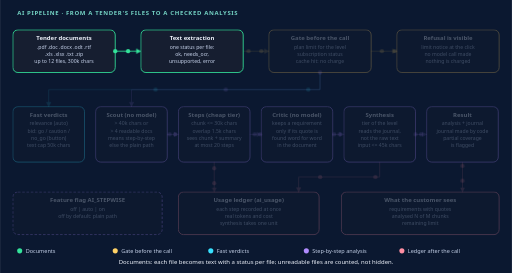
t = 0.00 s
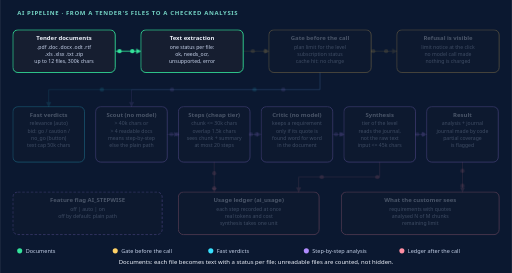
t = 1.40 s
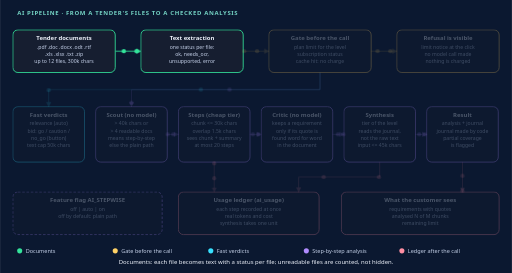
t = 2.80 s
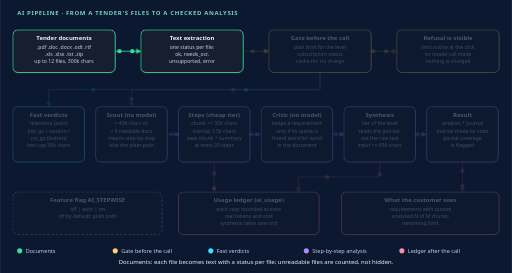
t = 5.60 s
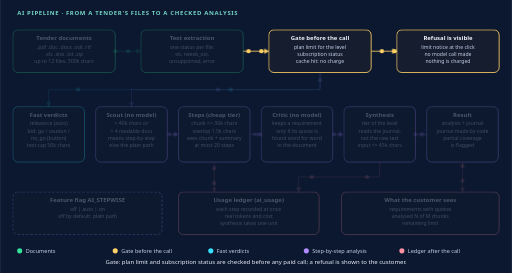
t = 6.00 s
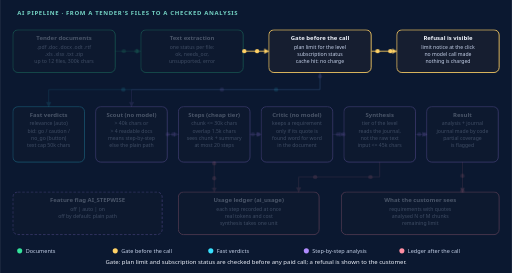
t = 8.80 s

The animated SVG that drew these frames (rendered in a browser with its animation timeline set to each time). Animation: 24 SMIL elements (animateMotion=24), 16 CSS @keyframes rules; frames cover the first 8.80 s, repeats indefinitely.

<svg xmlns="http://www.w3.org/2000/svg" viewBox="0 0 1200 640" role="img" font-family="system-ui,Segoe UI,Arial,sans-serif" aria-label="Animated AI pipeline: tender documents are extracted to text, a gate checks plan limit and subscription before any paid call, fast verdicts run on capped text, deep analysis runs step by step with a quote critic and synthesis, and every call is recorded in a usage ledger.">
<defs>
<marker id="m-34e39b" viewBox="0 0 10 10" refX="9" refY="5" markerWidth="6" markerHeight="6" orient="auto"><path d="M0,0 L10,5 L0,10 z" fill="#34e39b"/></marker>
<marker id="m-38e1ff" viewBox="0 0 10 10" refX="9" refY="5" markerWidth="6" markerHeight="6" orient="auto"><path d="M0,0 L10,5 L0,10 z" fill="#38e1ff"/></marker>
<marker id="m-b18cff" viewBox="0 0 10 10" refX="9" refY="5" markerWidth="6" markerHeight="6" orient="auto"><path d="M0,0 L10,5 L0,10 z" fill="#b18cff"/></marker>
<marker id="m-ff8fa3" viewBox="0 0 10 10" refX="9" refY="5" markerWidth="6" markerHeight="6" orient="auto"><path d="M0,0 L10,5 L0,10 z" fill="#ff8fa3"/></marker>
<marker id="m-ffd166" viewBox="0 0 10 10" refX="9" refY="5" markerWidth="6" markerHeight="6" orient="auto"><path d="M0,0 L10,5 L0,10 z" fill="#ffd166"/></marker>
</defs>
<style>
@keyframes n-0_5{0%{opacity:1}15.556%{opacity:1}16.667%{opacity:0.28}82.222%{opacity:0.28}83.333%{opacity:1}100%{opacity:1}}
.n-0_5{animation:n-0_5 36s linear infinite}
@keyframes n-1_5{0%{opacity:0.28}15.556%{opacity:0.28}16.667%{opacity:1}32.222%{opacity:1}33.333%{opacity:0.28}82.222%{opacity:0.28}83.333%{opacity:1}98.889%{opacity:1}100%{opacity:0.28}}
.n-1_5{animation:n-1_5 36s linear infinite}
@keyframes n-2_5{0%{opacity:0.28}32.222%{opacity:0.28}33.333%{opacity:1}48.889%{opacity:1}50%{opacity:0.28}82.222%{opacity:0.28}83.333%{opacity:1}98.889%{opacity:1}100%{opacity:0.28}}
.n-2_5{animation:n-2_5 36s linear infinite}
@keyframes n-3_5{0%{opacity:0.28}48.889%{opacity:0.28}50%{opacity:1}65.556%{opacity:1}66.667%{opacity:0.28}82.222%{opacity:0.28}83.333%{opacity:1}98.889%{opacity:1}100%{opacity:0.28}}
.n-3_5{animation:n-3_5 36s linear infinite}
@keyframes n-4_5{0%{opacity:0.28}65.556%{opacity:0.28}66.667%{opacity:1}98.889%{opacity:1}100%{opacity:0.28}}
.n-4_5{animation:n-4_5 36s linear infinite}
@keyframes e-0_5{0%{opacity:1}15.556%{opacity:1}16.667%{opacity:0.12}82.222%{opacity:0.12}83.333%{opacity:1}100%{opacity:1}}
.e-0_5{animation:e-0_5 36s linear infinite}
@keyframes e-1_5{0%{opacity:0.12}15.556%{opacity:0.12}16.667%{opacity:1}32.222%{opacity:1}33.333%{opacity:0.12}82.222%{opacity:0.12}83.333%{opacity:1}98.889%{opacity:1}100%{opacity:0.12}}
.e-1_5{animation:e-1_5 36s linear infinite}
@keyframes e-2_5{0%{opacity:0.12}32.222%{opacity:0.12}33.333%{opacity:1}48.889%{opacity:1}50%{opacity:0.12}82.222%{opacity:0.12}83.333%{opacity:1}98.889%{opacity:1}100%{opacity:0.12}}
.e-2_5{animation:e-2_5 36s linear infinite}
@keyframes e-3_5{0%{opacity:0.12}48.889%{opacity:0.12}50%{opacity:1}65.556%{opacity:1}66.667%{opacity:0.12}82.222%{opacity:0.12}83.333%{opacity:1}98.889%{opacity:1}100%{opacity:0.12}}
.e-3_5{animation:e-3_5 36s linear infinite}
@keyframes e-4_5{0%{opacity:0.12}65.556%{opacity:0.12}66.667%{opacity:1}98.889%{opacity:1}100%{opacity:0.12}}
.e-4_5{animation:e-4_5 36s linear infinite}
@keyframes c-0{0%{opacity:1}15.556%{opacity:1}16.667%{opacity:0}98.889%{opacity:0}100%{opacity:1}}
.c-0{animation:c-0 36s linear infinite}
@keyframes c-1{0%{opacity:0}15.556%{opacity:0}16.667%{opacity:1}32.222%{opacity:1}33.333%{opacity:0}100%{opacity:0}}
.c-1{animation:c-1 36s linear infinite}
@keyframes c-2{0%{opacity:0}32.222%{opacity:0}33.333%{opacity:1}48.889%{opacity:1}50%{opacity:0}100%{opacity:0}}
.c-2{animation:c-2 36s linear infinite}
@keyframes c-3{0%{opacity:0}48.889%{opacity:0}50%{opacity:1}65.556%{opacity:1}66.667%{opacity:0}100%{opacity:0}}
.c-3{animation:c-3 36s linear infinite}
@keyframes c-4{0%{opacity:0}65.556%{opacity:0}66.667%{opacity:1}82.222%{opacity:1}83.333%{opacity:0}100%{opacity:0}}
.c-4{animation:c-4 36s linear infinite}
@keyframes c-5{0%{opacity:0}82.222%{opacity:0}83.333%{opacity:1}98.889%{opacity:1}100%{opacity:0}}
.c-5{animation:c-5 36s linear infinite}
.cap{opacity:0}
@media (prefers-reduced-motion:reduce){.nd,.ed,.dot{animation:none}.cap{display:none}}
</style>
<rect width="1200" height="640" fill="#0b1830"/>
<text x="40" y="34" font-size="14" font-weight="700" fill="#74d3c4" letter-spacing="1.5">AI PIPELINE · FROM A TENDER'S FILES TO A CHECKED ANALYSIS</text>
<path id="a1" class="ed e-0_5" d="M270 120 H330" fill="none" stroke="#34e39b" stroke-width="2" marker-end="url(#m-34e39b)"/>
<path id="a2" class="ed e-1_5" d="M570 120 H630" fill="none" stroke="#ffd166" stroke-width="2" marker-end="url(#m-ffd166)"/>
<path id="a3" class="ed e-1_5" d="M870 120 H930" fill="none" stroke="#ffd166" stroke-width="2" marker-end="url(#m-ffd166)"/>
<path id="b1" class="ed e-2_5" d="M750 170 V210 H114 V250" fill="none" stroke="#38e1ff" stroke-width="2" marker-end="url(#m-38e1ff)"/>
<path id="b2" class="ed e-3_5" d="M750 170 V210 H308 V250" fill="none" stroke="#b18cff" stroke-width="2" marker-end="url(#m-b18cff)"/>
<path id="c1" class="ed e-3_5" d="M392 315 H418" fill="none" stroke="#b18cff" stroke-width="2" marker-end="url(#m-b18cff)"/>
<path id="c2" class="ed e-3_5" d="M586 315 H612" fill="none" stroke="#b18cff" stroke-width="2" marker-end="url(#m-b18cff)"/>
<path id="c3" class="ed e-3_5" d="M780 315 H806" fill="none" stroke="#b18cff" stroke-width="2" marker-end="url(#m-b18cff)"/>
<path id="c4" class="ed e-3_5" d="M974 315 H1000" fill="none" stroke="#b18cff" stroke-width="2" marker-end="url(#m-b18cff)"/>
<path id="d1" class="ed e-4_5" d="M502 380 V450" fill="none" stroke="#ff8fa3" stroke-width="2" marker-end="url(#m-ff8fa3)"/>
<path id="d2" class="ed e-4_5" d="M890 380 V415 H700 V450" fill="none" stroke="#ff8fa3" stroke-width="2" marker-end="url(#m-ff8fa3)"/>
<path id="d3" class="ed e-4_5" d="M1084 380 V450" fill="none" stroke="#ff8fa3" stroke-width="2" marker-end="url(#m-ff8fa3)"/>
<g class="nd n-0_5"><rect x="30" y="70" width="240" height="100" rx="12" fill="#161e30" stroke="#34e39b" stroke-width="2"/><text x="150" y="94" font-size="14" font-weight="700" fill="#eef2fb" text-anchor="middle">Tender documents</text><text x="150" y="114" font-size="12" fill="#c4d0e8" text-anchor="middle">.pdf .doc .docx .odt .rtf</text><text x="150" y="131" font-size="12" fill="#c4d0e8" text-anchor="middle">.xls .xlsx .txt .zip</text><text x="150" y="148" font-size="12" fill="#c4d0e8" text-anchor="middle">up to 12 files, 300k chars</text></g>
<g class="nd n-0_5"><rect x="330" y="70" width="240" height="100" rx="12" fill="#161e30" stroke="#34e39b" stroke-width="2"/><text x="450" y="94" font-size="14" font-weight="700" fill="#eef2fb" text-anchor="middle">Text extraction</text><text x="450" y="114" font-size="12" fill="#c4d0e8" text-anchor="middle">one status per file:</text><text x="450" y="131" font-size="12" fill="#c4d0e8" text-anchor="middle">ok, needs_ocr,</text><text x="450" y="148" font-size="12" fill="#c4d0e8" text-anchor="middle">unsupported, error</text></g>
<g class="nd n-1_5"><rect x="630" y="70" width="240" height="100" rx="12" fill="#161e30" stroke="#ffd166" stroke-width="2"/><text x="750" y="94" font-size="14" font-weight="700" fill="#eef2fb" text-anchor="middle">Gate before the call</text><text x="750" y="114" font-size="12" fill="#c4d0e8" text-anchor="middle">plan limit for the level</text><text x="750" y="131" font-size="12" fill="#c4d0e8" text-anchor="middle">subscription status</text><text x="750" y="148" font-size="12" fill="#c4d0e8" text-anchor="middle">cache hit: no charge</text></g>
<g class="nd n-1_5"><rect x="930" y="70" width="240" height="100" rx="12" fill="#161e30" stroke="#ffd166" stroke-width="2"/><text x="1050" y="94" font-size="14" font-weight="700" fill="#eef2fb" text-anchor="middle">Refusal is visible</text><text x="1050" y="114" font-size="12" fill="#c4d0e8" text-anchor="middle">limit notice at the click</text><text x="1050" y="131" font-size="12" fill="#c4d0e8" text-anchor="middle">no model call made</text><text x="1050" y="148" font-size="12" fill="#c4d0e8" text-anchor="middle">nothing is charged</text></g>
<g class="nd n-2_5"><rect x="30" y="250" width="168" height="130" rx="12" fill="#161e30" stroke="#38e1ff" stroke-width="2"/><text x="114" y="274" font-size="14" font-weight="700" fill="#eef2fb" text-anchor="middle">Fast verdicts</text><text x="114" y="294" font-size="12" fill="#c4d0e8" text-anchor="middle">relevance (auto)</text><text x="114" y="311" font-size="12" fill="#c4d0e8" text-anchor="middle">bid: go / caution /</text><text x="114" y="328" font-size="12" fill="#c4d0e8" text-anchor="middle">no_go (button)</text><text x="114" y="345" font-size="12" fill="#c4d0e8" text-anchor="middle">text cap 50k chars</text></g>
<g class="nd n-3_5"><rect x="224" y="250" width="168" height="130" rx="12" fill="#161e30" stroke="#b18cff" stroke-width="2"/><text x="308" y="274" font-size="14" font-weight="700" fill="#eef2fb" text-anchor="middle">Scout (no model)</text><text x="308" y="294" font-size="12" fill="#c4d0e8" text-anchor="middle">&gt; 40k chars or</text><text x="308" y="311" font-size="12" fill="#c4d0e8" text-anchor="middle">&gt; 4 readable docs</text><text x="308" y="328" font-size="12" fill="#c4d0e8" text-anchor="middle">means step-by-step</text><text x="308" y="345" font-size="12" fill="#c4d0e8" text-anchor="middle">else the plain path</text></g>
<g class="nd n-3_5"><rect x="418" y="250" width="168" height="130" rx="12" fill="#161e30" stroke="#b18cff" stroke-width="2"/><text x="502" y="274" font-size="14" font-weight="700" fill="#eef2fb" text-anchor="middle">Steps (cheap tier)</text><text x="502" y="294" font-size="12" fill="#c4d0e8" text-anchor="middle">chunk &lt;= 30k chars</text><text x="502" y="311" font-size="12" fill="#c4d0e8" text-anchor="middle">overlap 1.5k chars</text><text x="502" y="328" font-size="12" fill="#c4d0e8" text-anchor="middle">sees chunk + summary</text><text x="502" y="345" font-size="12" fill="#c4d0e8" text-anchor="middle">at most 20 steps</text></g>
<g class="nd n-3_5"><rect x="612" y="250" width="168" height="130" rx="12" fill="#161e30" stroke="#b18cff" stroke-width="2"/><text x="696" y="274" font-size="14" font-weight="700" fill="#eef2fb" text-anchor="middle">Critic (no model)</text><text x="696" y="294" font-size="12" fill="#c4d0e8" text-anchor="middle">keeps a requirement</text><text x="696" y="311" font-size="12" fill="#c4d0e8" text-anchor="middle">only if its quote is</text><text x="696" y="328" font-size="12" fill="#c4d0e8" text-anchor="middle">found word for word</text><text x="696" y="345" font-size="12" fill="#c4d0e8" text-anchor="middle">in the document</text></g>
<g class="nd n-3_5"><rect x="806" y="250" width="168" height="130" rx="12" fill="#161e30" stroke="#b18cff" stroke-width="2"/><text x="890" y="274" font-size="14" font-weight="700" fill="#eef2fb" text-anchor="middle">Synthesis</text><text x="890" y="294" font-size="12" fill="#c4d0e8" text-anchor="middle">tier of the level</text><text x="890" y="311" font-size="12" fill="#c4d0e8" text-anchor="middle">reads the journal,</text><text x="890" y="328" font-size="12" fill="#c4d0e8" text-anchor="middle">not the raw text</text><text x="890" y="345" font-size="12" fill="#c4d0e8" text-anchor="middle">input &lt;= 45k chars</text></g>
<g class="nd n-3_5"><rect x="1000" y="250" width="168" height="130" rx="12" fill="#161e30" stroke="#b18cff" stroke-width="2"/><text x="1084" y="274" font-size="14" font-weight="700" fill="#eef2fb" text-anchor="middle">Result</text><text x="1084" y="294" font-size="12" fill="#c4d0e8" text-anchor="middle">analysis + journal</text><text x="1084" y="311" font-size="12" fill="#c4d0e8" text-anchor="middle">journal made by code</text><text x="1084" y="328" font-size="12" fill="#c4d0e8" text-anchor="middle">partial coverage</text><text x="1084" y="345" font-size="12" fill="#c4d0e8" text-anchor="middle">is flagged</text></g>
<g class="nd n-3_5"><rect x="30" y="450" width="350" height="100" rx="12" fill="#161e30" stroke="#b18cff" stroke-width="2" stroke-dasharray="6 4"/><text x="205" y="474" font-size="14" font-weight="700" fill="#eef2fb" text-anchor="middle">Feature flag AI_STEPWISE</text><text x="205" y="494" font-size="12" fill="#c4d0e8" text-anchor="middle">off | auto | on</text><text x="205" y="511" font-size="12" fill="#c4d0e8" text-anchor="middle">off by default: plain path</text></g>
<g class="nd n-4_5"><rect x="418" y="450" width="330" height="100" rx="12" fill="#161e30" stroke="#ff8fa3" stroke-width="2"/><text x="583" y="474" font-size="14" font-weight="700" fill="#eef2fb" text-anchor="middle">Usage ledger (ai_usage)</text><text x="583" y="494" font-size="12" fill="#c4d0e8" text-anchor="middle">each step recorded at once</text><text x="583" y="511" font-size="12" fill="#c4d0e8" text-anchor="middle">real tokens and cost</text><text x="583" y="528" font-size="12" fill="#c4d0e8" text-anchor="middle">synthesis takes one unit</text></g>
<g class="nd n-4_5"><rect x="800" y="450" width="370" height="100" rx="12" fill="#161e30" stroke="#ff8fa3" stroke-width="2"/><text x="985" y="474" font-size="14" font-weight="700" fill="#eef2fb" text-anchor="middle">What the customer sees</text><text x="985" y="494" font-size="12" fill="#c4d0e8" text-anchor="middle">requirements with quotes</text><text x="985" y="511" font-size="12" fill="#c4d0e8" text-anchor="middle">analysed N of M chunks</text><text x="985" y="528" font-size="12" fill="#c4d0e8" text-anchor="middle">remaining limit</text></g>
<g id="dots">
<circle class="dot e-0_5" r="5" fill="#34e39b"><animateMotion dur="1.20s" begin="-0.00s" repeatCount="indefinite"><mpath href="#a1"/></animateMotion></circle>
<circle class="dot e-0_5" r="5" fill="#34e39b"><animateMotion dur="1.20s" begin="-0.60s" repeatCount="indefinite"><mpath href="#a1"/></animateMotion></circle>
<circle class="dot e-1_5" r="5" fill="#ffd166"><animateMotion dur="1.20s" begin="-0.25s" repeatCount="indefinite"><mpath href="#a2"/></animateMotion></circle>
<circle class="dot e-1_5" r="5" fill="#ffd166"><animateMotion dur="1.20s" begin="-0.85s" repeatCount="indefinite"><mpath href="#a2"/></animateMotion></circle>
<circle class="dot e-1_5" r="5" fill="#ffd166"><animateMotion dur="1.20s" begin="-0.50s" repeatCount="indefinite"><mpath href="#a3"/></animateMotion></circle>
<circle class="dot e-1_5" r="5" fill="#ffd166"><animateMotion dur="1.20s" begin="-1.10s" repeatCount="indefinite"><mpath href="#a3"/></animateMotion></circle>
<circle class="dot e-2_5" r="5" fill="#38e1ff"><animateMotion dur="7.96s" begin="-0.75s" repeatCount="indefinite"><mpath href="#b1"/></animateMotion></circle>
<circle class="dot e-2_5" r="5" fill="#38e1ff"><animateMotion dur="7.96s" begin="-4.73s" repeatCount="indefinite"><mpath href="#b1"/></animateMotion></circle>
<circle class="dot e-3_5" r="5" fill="#b18cff"><animateMotion dur="5.80s" begin="-0.00s" repeatCount="indefinite"><mpath href="#b2"/></animateMotion></circle>
<circle class="dot e-3_5" r="5" fill="#b18cff"><animateMotion dur="5.80s" begin="-2.90s" repeatCount="indefinite"><mpath href="#b2"/></animateMotion></circle>
<circle class="dot e-3_5" r="5" fill="#b18cff"><animateMotion dur="1.20s" begin="-0.25s" repeatCount="indefinite"><mpath href="#c1"/></animateMotion></circle>
<circle class="dot e-3_5" r="5" fill="#b18cff"><animateMotion dur="1.20s" begin="-0.85s" repeatCount="indefinite"><mpath href="#c1"/></animateMotion></circle>
<circle class="dot e-3_5" r="5" fill="#b18cff"><animateMotion dur="1.20s" begin="-0.50s" repeatCount="indefinite"><mpath href="#c2"/></animateMotion></circle>
<circle class="dot e-3_5" r="5" fill="#b18cff"><animateMotion dur="1.20s" begin="-1.10s" repeatCount="indefinite"><mpath href="#c2"/></animateMotion></circle>
<circle class="dot e-3_5" r="5" fill="#b18cff"><animateMotion dur="1.20s" begin="-0.75s" repeatCount="indefinite"><mpath href="#c3"/></animateMotion></circle>
<circle class="dot e-3_5" r="5" fill="#b18cff"><animateMotion dur="1.20s" begin="-1.35s" repeatCount="indefinite"><mpath href="#c3"/></animateMotion></circle>
<circle class="dot e-3_5" r="5" fill="#b18cff"><animateMotion dur="1.20s" begin="-0.00s" repeatCount="indefinite"><mpath href="#c4"/></animateMotion></circle>
<circle class="dot e-3_5" r="5" fill="#b18cff"><animateMotion dur="1.20s" begin="-0.60s" repeatCount="indefinite"><mpath href="#c4"/></animateMotion></circle>
<circle class="dot e-4_5" r="5" fill="#ff8fa3"><animateMotion dur="1.20s" begin="-0.25s" repeatCount="indefinite"><mpath href="#d1"/></animateMotion></circle>
<circle class="dot e-4_5" r="5" fill="#ff8fa3"><animateMotion dur="1.20s" begin="-0.85s" repeatCount="indefinite"><mpath href="#d1"/></animateMotion></circle>
<circle class="dot e-4_5" r="5" fill="#ff8fa3"><animateMotion dur="2.89s" begin="-0.50s" repeatCount="indefinite"><mpath href="#d2"/></animateMotion></circle>
<circle class="dot e-4_5" r="5" fill="#ff8fa3"><animateMotion dur="2.89s" begin="-1.94s" repeatCount="indefinite"><mpath href="#d2"/></animateMotion></circle>
<circle class="dot e-4_5" r="5" fill="#ff8fa3"><animateMotion dur="1.20s" begin="-0.75s" repeatCount="indefinite"><mpath href="#d3"/></animateMotion></circle>
<circle class="dot e-4_5" r="5" fill="#ff8fa3"><animateMotion dur="1.20s" begin="-1.35s" repeatCount="indefinite"><mpath href="#d3"/></animateMotion></circle>
</g>
<g font-size="13" fill="#c4d0e8"><circle cx="46" cy="588" r="6" fill="#34e39b"/><text x="60" y="593">Documents</text><circle cx="270" cy="588" r="6" fill="#ffd166"/><text x="284" y="593">Gate before the call</text><circle cx="494" cy="588" r="6" fill="#38e1ff"/><text x="508" y="593">Fast verdicts</text><circle cx="718" cy="588" r="6" fill="#b18cff"/><text x="732" y="593">Step-by-step analysis</text><circle cx="942" cy="588" r="6" fill="#ff8fa3"/><text x="956" y="593">Ledger after the call</text></g>
<text class="cap c-0" x="600" y="620" font-size="14" fill="#eef2fb" text-anchor="middle">Documents: each file becomes text with a status per file; unreadable files are counted, not hidden.</text>
<text class="cap c-1" x="600" y="620" font-size="14" fill="#eef2fb" text-anchor="middle">Gate: plan limit and subscription status are checked before any paid call; a refusal is shown to the customer.</text>
<text class="cap c-2" x="600" y="620" font-size="14" fill="#eef2fb" text-anchor="middle">Fast verdicts: relevance on delivery and a bid verdict (go, caution, no go) read a capped text.</text>
<text class="cap c-3" x="600" y="620" font-size="14" fill="#eef2fb" text-anchor="middle">Step-by-step: small steps read the whole text, a critic checks quotes, synthesis reads the checked journal.</text>
<text class="cap c-4" x="600" y="620" font-size="14" fill="#eef2fb" text-anchor="middle">Ledger: every paid call is recorded after it runs, and the customer sees coverage and remaining limit.</text>
<text class="cap c-5" x="600" y="620" font-size="14" fill="#eef2fb" text-anchor="middle">All stages together.</text>
</svg>
